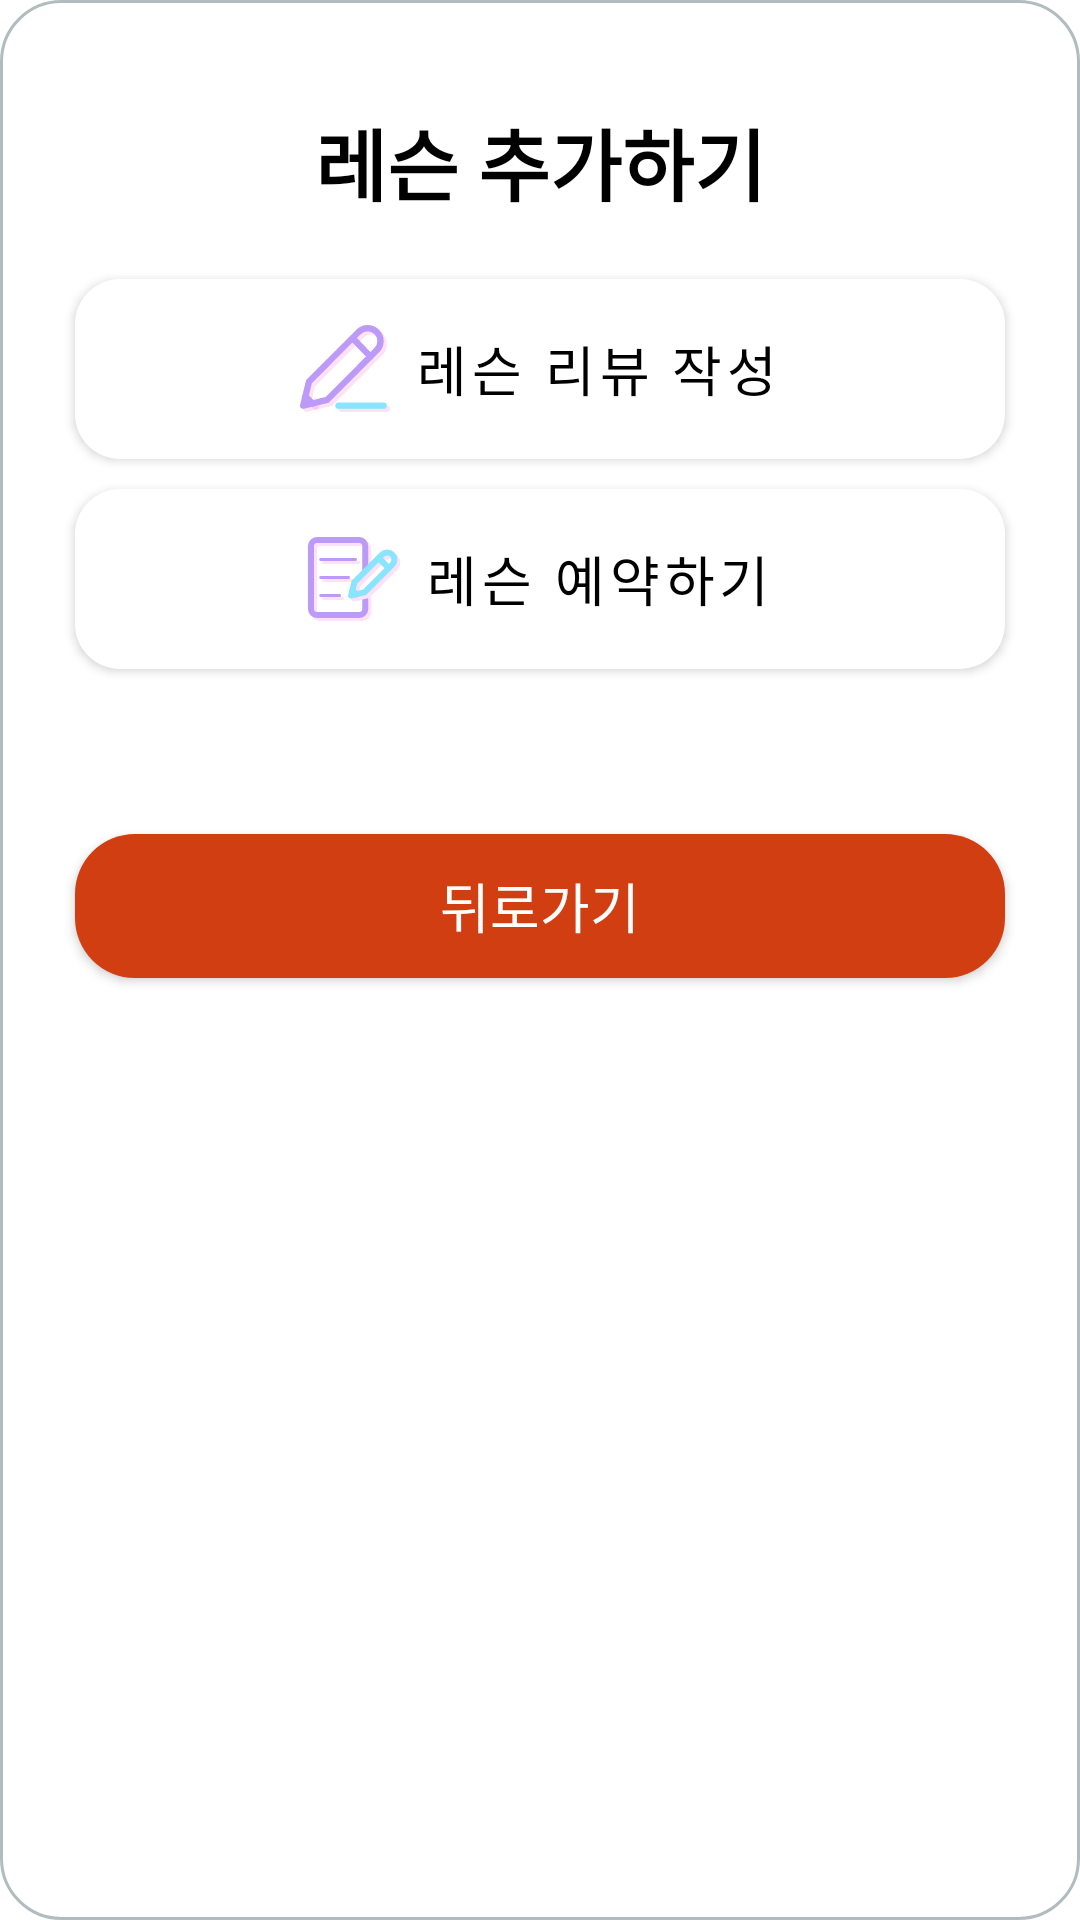

Write the Android layout XML for this screen, with the resource values it uses.
<!-- AndroidManifest.xml: application theme Theme.DeskReserveApp -->
<!-- res/layout/dialog_select_lesson.xml -->
<?xml version="1.0" encoding="utf-8"?>
<LinearLayout xmlns:android="http://schemas.android.com/apk/res/android"
    android:layout_width="match_parent"
    android:layout_height="wrap_content"
    xmlns:app="http://schemas.android.com/apk/res-auto"
    android:orientation="vertical"
    android:padding="20dp"
    android:background="@drawable/radius_layout">

        <TextView
            android:layout_width="match_parent"
            android:layout_height="wrap_content"
            android:text="레슨 추가하기"
            android:textSize="26sp"
            android:textStyle="bold"
            android:textColor="@color/black"
            android:padding="10dp"
            android:gravity="center"
            android:layout_margin="5dp"
                />

    <com.google.android.material.button.MaterialButton
        android:id="@+id/btn_write_lesson_note"
        android:layout_width="match_parent"
        android:layout_height="60dp"
        android:text="레슨 리뷰 작성"
        android:textSize="18sp"
        android:textColor="@color/black"
        android:layout_margin="5dp"
        android:background="@drawable/radius_view"
        android:gravity="center"
        android:layout_marginBottom="50dp"
        android:elevation="10dp"
        app:iconTint="@null"
        app:iconTintMode="add"
        app:icon="@drawable/ic_write_lesson_note"
        app:iconGravity="textStart"
        app:backgroundTint="@color/white"
        />
    <com.google.android.material.button.MaterialButton
        android:id="@+id/btn_add_schedule"
        android:layout_width="match_parent"
        android:layout_height="60dp"
        android:text="레슨 예약하기"
        android:textSize="18sp"
        android:textColor="@color/black"
        android:layout_marginStart="5dp"
        android:layout_marginEnd="5dp"
        android:layout_marginTop="5dp"
        android:layout_marginBottom="50dp"

        android:background="@drawable/radius_view"
        android:gravity="center"
        android:elevation="10dp"

        app:iconTint="@null"
        app:iconTintMode="add"
        app:icon="@drawable/ic_reserve_lesson"
        app:iconGravity="textStart"
        app:backgroundTint="@color/white"
        />

    <androidx.appcompat.widget.AppCompatButton
        android:id="@+id/btn_back"
        android:layout_width="match_parent"
        android:layout_height="wrap_content"
        android:text="뒤로가기"
        android:textColor="@color/white"
        android:textSize="18sp"
        android:background="@drawable/btn_cancel"
        android:layout_margin="5dp"
        />
</LinearLayout>
<!-- resources referenced by this layout -->
<resources>
  <color name="black">#FF000000</color>
  <color name="white">#FFFFFFFF</color>
  <!-- drawable btn_cancel (drawable) -->
  <?xml version="1.0" encoding="utf-8"?>
  <shape
      xmlns:android="http://schemas.android.com/apk/res/android"
      android:shape="rectangle">
      <solid android:color="#D13E11"/>
      <corners android:radius="20dp"/>
      <stroke android:width="0dp" />
  </shape>
  <!-- drawable ic_reserve_lesson: vector/xml drawable (drawable, 3810 chars, omitted) -->
  <!-- drawable ic_write_lesson_note: vector/xml drawable (drawable, 2379 chars, omitted) -->
  <!-- drawable radius_layout (drawable) -->
  <?xml version="1.0" encoding="utf-8"?>
  <shape xmlns:android="http://schemas.android.com/apk/res/android">
      <solid android:color="#FFFFFF"/>
      <stroke android:width="1dip" android:color="#B1BCBE" />
      <corners android:radius="20dp"/>
      <padding android:left="0dip" android:top="0dip" android:right="0dip" android:bottom="0dip" />
  </shape>
  <!-- drawable radius_view (drawable) -->
  <?xml version="1.0" encoding="utf-8"?>
  <shape xmlns:android="http://schemas.android.com/apk/res/android"
      android:shape="rectangle">
      <solid android:color="@color/white"/>
      <corners android:radius="15dp"
          />
  </shape>
  <style name="Theme.DeskReserveApp" parent="Theme.MaterialComponents.DayNight.NoActionBar">
          
          <item name="colorPrimary">@color/rainbow_admin_background</item>
          <item name="colorPrimaryVariant">@color/rainbow_admin_background</item>
          <item name="colorOnPrimary">@color/white</item>
          
          <item name="colorSecondary">@color/teal_200</item>
          <item name="colorSecondaryVariant">@color/teal_700</item>
          <item name="colorOnSecondary">@color/black</item>
          
          <item name="android:statusBarColor" tools:targetApi="l">?attr/colorPrimaryVariant</item>
          
      </style>
  <color name="rainbow_admin_background">#243456</color>
  <color name="teal_200">#FF03DAC5</color>
  <color name="teal_700">#FF018786</color>
</resources>
